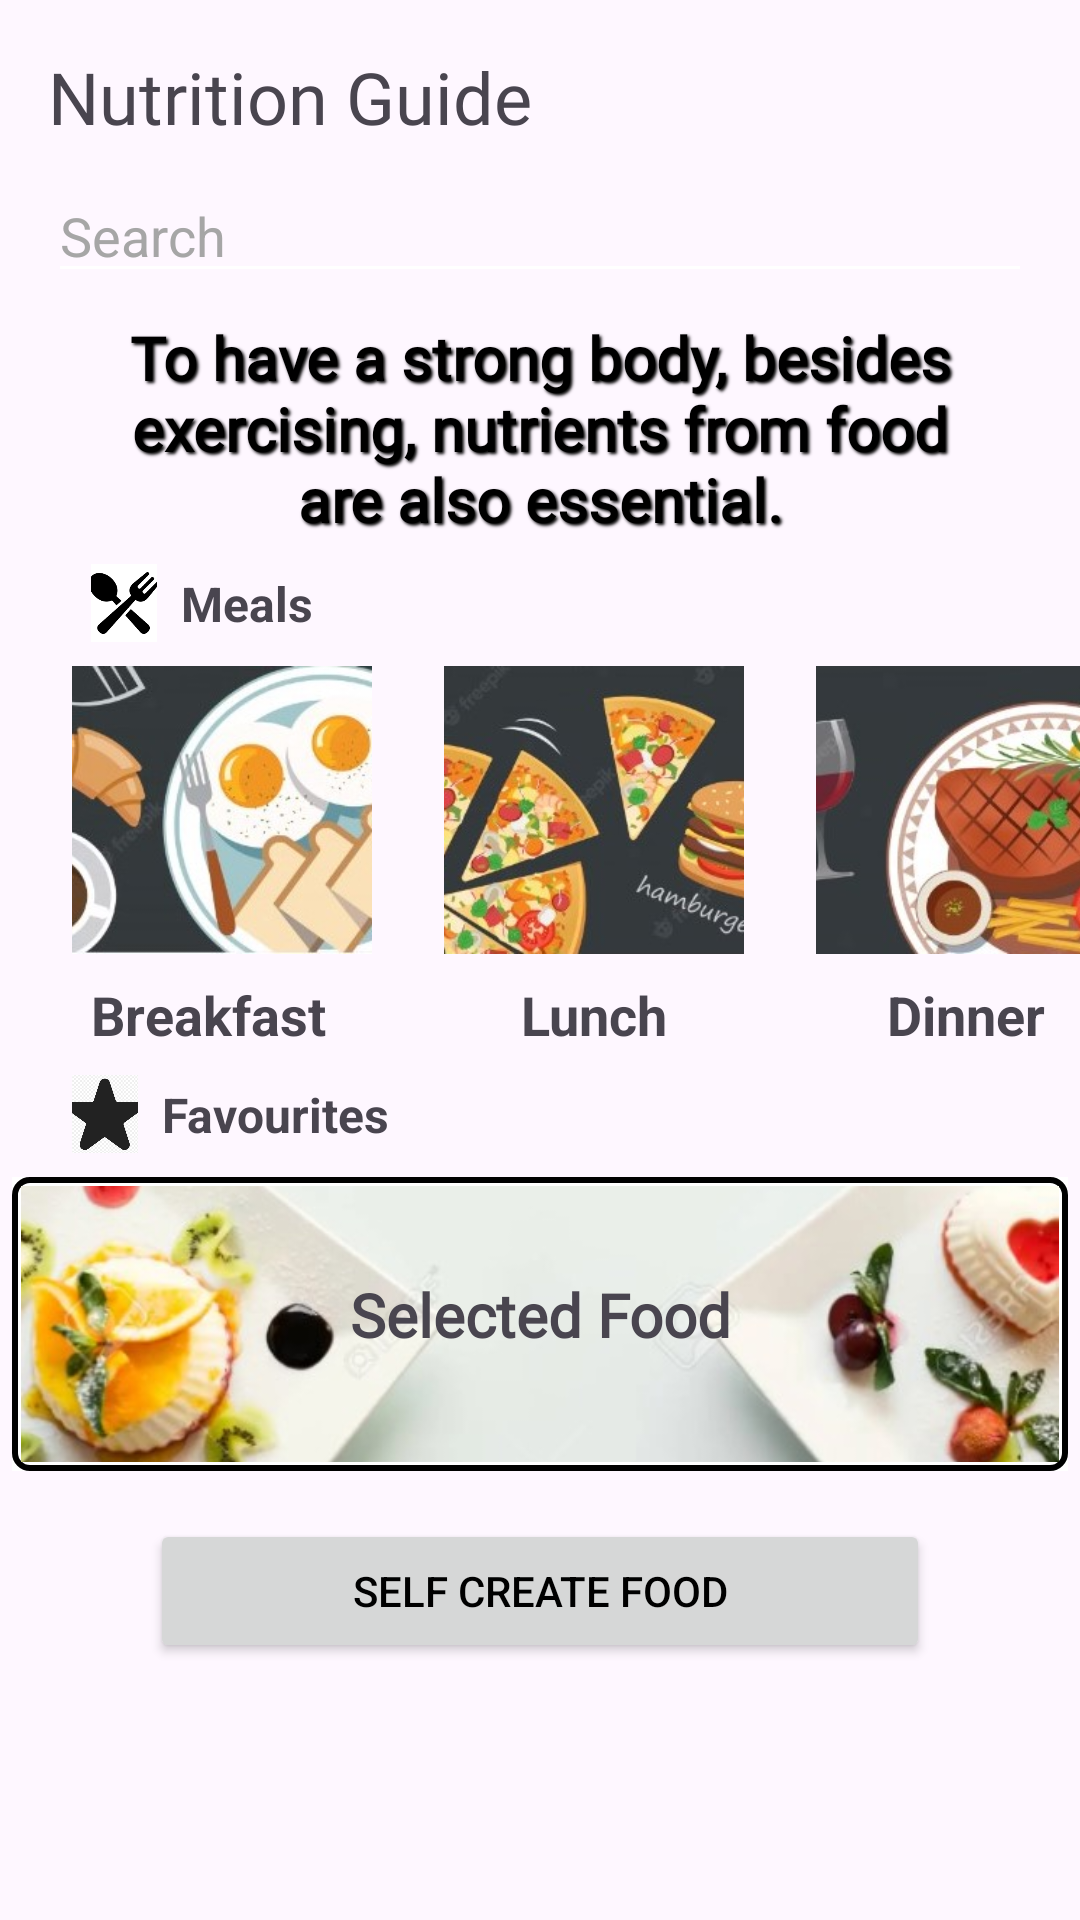

Produce the Android XML layout that renders to this screen, including the resource entries it uses.
<!-- AndroidManifest.xml: application theme Theme.Assignment_test -->
<!-- res/layout/nutrition_guide.xml -->
<?xml version="1.0" encoding="utf-8"?>
<androidx.constraintlayout.widget.ConstraintLayout xmlns:android="http://schemas.android.com/apk/res/android"
    xmlns:app="http://schemas.android.com/apk/res-auto"
    xmlns:tools="http://schemas.android.com/tools"
    android:layout_width="match_parent"
    android:layout_height="match_parent">


    <TextView
        android:id="@+id/textView14"
        android:layout_width="wrap_content"
        android:layout_height="wrap_content"
        android:layout_marginStart="16dp"
        android:layout_marginTop="16dp"
        android:fontFamily="@font/alfa_slab_one"
        android:text="@string/nutritionguide"
        android:textAlignment="center"
        android:textSize="24sp"
        app:layout_constraintBottom_toBottomOf="parent"
        app:layout_constraintEnd_toEndOf="parent"
        app:layout_constraintHorizontal_bias="0.0"
        app:layout_constraintStart_toStartOf="parent"
        app:layout_constraintTop_toTopOf="parent"
        app:layout_constraintVertical_bias="0.0" />

    <TextView
        android:id="@+id/textView17"
        android:layout_width="0dp"
        android:layout_height="wrap_content"
        android:layout_marginStart="32dp"
        android:layout_marginTop="8dp"
        android:layout_marginEnd="32dp"
        android:fontFamily="@font/give_you_glory"
        android:shadowColor="#000000"
        android:shadowDx="2"
        android:shadowDy="2"
        android:shadowRadius="2"
        android:text="@string/nutritionDes"
        android:textAlignment="center"
        android:textColor="#000000"
        android:textSize="20sp"
        android:textStyle="bold"
        app:layout_constraintBottom_toBottomOf="parent"
        app:layout_constraintEnd_toEndOf="parent"
        app:layout_constraintHorizontal_bias="1.0"
        app:layout_constraintStart_toStartOf="parent"
        app:layout_constraintTop_toBottomOf="@+id/test_searchbar"
        app:layout_constraintVertical_bias="0.0" />


    <AutoCompleteTextView
        android:id="@+id/test_searchbar"
        android:layout_width="match_parent"
        android:layout_height="wrap_content"
        android:layout_marginStart="16dp"
        android:layout_marginTop="8dp"
        android:layout_marginEnd="16dp"
        android:completionThreshold="1"
        android:hint="Search"
        android:imeOptions="actionSearch"
        android:inputType="text"
        android:popupBackground="#ffffff"
        android:textColor="#000000"
        android:textColorHint="#a6a6a6"
        app:layout_constraintBottom_toBottomOf="parent"
        app:layout_constraintEnd_toEndOf="parent"
        app:layout_constraintStart_toStartOf="parent"
        app:layout_constraintTop_toBottomOf="@+id/textView14"
        app:layout_constraintVertical_bias="0.0" />

    <ImageView
        android:id="@+id/breakfast_button"
        android:layout_width="100dp"
        android:layout_height="96dp"
        android:layout_marginStart="24dp"
        android:layout_marginTop="8dp"
        android:scaleType="centerCrop"
        android:src="@drawable/breakfastimage"
        app:layout_constraintBottom_toBottomOf="parent"
        app:layout_constraintEnd_toEndOf="parent"
        app:layout_constraintHorizontal_bias="0.0"
        app:layout_constraintStart_toStartOf="parent"
        app:layout_constraintTop_toBottomOf="@+id/imageView7"
        app:layout_constraintVertical_bias="0.0" />

    <TextView
        android:id="@+id/textView18"
        android:layout_width="wrap_content"
        android:layout_height="wrap_content"
        android:layout_marginTop="8dp"
        android:text="Breakfast"
        android:textSize="18sp"
        android:textStyle="bold"
        app:layout_constraintBottom_toBottomOf="parent"
        app:layout_constraintEnd_toEndOf="@+id/breakfast_button"
        app:layout_constraintHorizontal_bias="0.289"
        app:layout_constraintStart_toStartOf="@+id/breakfast_button"
        app:layout_constraintTop_toBottomOf="@+id/breakfast_button"
        app:layout_constraintVertical_bias="0.0" />

    <TextView
        android:id="@+id/textView20"
        android:layout_width="wrap_content"
        android:layout_height="wrap_content"
        android:layout_marginTop="8dp"
        android:text="Lunch"
        android:textSize="18sp"
        android:textStyle="bold"
        app:layout_constraintBottom_toBottomOf="parent"
        app:layout_constraintEnd_toEndOf="@+id/lunch_button"
        app:layout_constraintStart_toStartOf="@+id/lunch_button"
        app:layout_constraintTop_toBottomOf="@+id/lunch_button"
        app:layout_constraintVertical_bias="0.0" />

    <TextView
        android:id="@+id/textView21"
        android:layout_width="wrap_content"
        android:layout_height="wrap_content"
        android:layout_marginTop="8dp"
        android:text="Dinner"
        android:textSize="18sp"
        android:textStyle="bold"
        app:layout_constraintBottom_toBottomOf="parent"
        app:layout_constraintEnd_toEndOf="@+id/dinner_button"
        app:layout_constraintStart_toStartOf="@+id/dinner_button"
        app:layout_constraintTop_toBottomOf="@+id/dinner_button"
        app:layout_constraintVertical_bias="0.0" />

    <ImageView
        android:id="@+id/imageView7"
        android:layout_width="22dp"
        android:layout_height="26dp"
        android:layout_marginStart="24dp"
        android:layout_marginTop="8dp"
        android:scaleType="centerCrop"
        app:layout_constraintBottom_toBottomOf="parent"
        app:layout_constraintEnd_toEndOf="parent"
        app:layout_constraintHorizontal_bias="0.02"
        app:layout_constraintStart_toStartOf="parent"
        app:layout_constraintTop_toBottomOf="@+id/textView17"
        app:layout_constraintVertical_bias="0.0"
        app:srcCompat="@drawable/meals" />

    <TextView
        android:id="@+id/textView19"
        android:layout_width="wrap_content"
        android:layout_height="wrap_content"
        android:layout_marginStart="8dp"
        android:text="Meals"
        android:textSize="16sp"
        android:textStyle="bold"
        app:layout_constraintBottom_toBottomOf="@+id/imageView7"
        app:layout_constraintEnd_toEndOf="parent"
        app:layout_constraintHorizontal_bias="0.0"
        app:layout_constraintStart_toEndOf="@+id/imageView7"
        app:layout_constraintTop_toTopOf="@+id/imageView7" />

    <ImageView
        android:id="@+id/lunch_button"
        android:layout_width="100dp"
        android:layout_height="96dp"
        android:layout_marginStart="24dp"
        android:scaleType="centerCrop"
        app:layout_constraintBottom_toBottomOf="@+id/breakfast_button"
        app:layout_constraintEnd_toEndOf="parent"
        app:layout_constraintHorizontal_bias="0.0"
        app:layout_constraintStart_toEndOf="@+id/breakfast_button"
        app:layout_constraintTop_toTopOf="@+id/breakfast_button"
        app:srcCompat="@drawable/lunchimage" />

    <ImageView
        android:id="@+id/dinner_button"
        android:layout_width="100dp"
        android:layout_height="96dp"
        android:layout_marginStart="24dp"
        android:layout_marginEnd="24dp"
        android:scaleType="centerCrop"
        app:layout_constraintBottom_toBottomOf="@+id/lunch_button"
        app:layout_constraintEnd_toEndOf="parent"
        app:layout_constraintHorizontal_bias="0.0"
        app:layout_constraintStart_toEndOf="@+id/lunch_button"
        app:layout_constraintTop_toTopOf="@+id/lunch_button"
        app:srcCompat="@drawable/dinnerimage" />

    <ImageView
        android:id="@+id/imageView15"
        android:layout_width="22dp"
        android:layout_height="26dp"
        android:layout_marginStart="24dp"
        android:layout_marginTop="8dp"
        android:scaleType="centerCrop"
        app:layout_constraintBottom_toBottomOf="parent"
        app:layout_constraintEnd_toEndOf="parent"
        app:layout_constraintHorizontal_bias="0.0"
        app:layout_constraintStart_toStartOf="parent"
        app:layout_constraintTop_toBottomOf="@+id/textView18"
        app:layout_constraintVertical_bias="0.0"
        app:srcCompat="@drawable/star" />

    <TextView
        android:id="@+id/textView22"
        android:layout_width="wrap_content"
        android:layout_height="wrap_content"
        android:layout_marginStart="8dp"
        android:text="Favourites"
        android:textSize="16sp"
        android:textStyle="bold"
        app:layout_constraintBottom_toBottomOf="@+id/imageView15"
        app:layout_constraintEnd_toEndOf="parent"
        app:layout_constraintHorizontal_bias="0.0"
        app:layout_constraintStart_toEndOf="@+id/imageView15"
        app:layout_constraintTop_toTopOf="@+id/imageView15" />

    <ImageButton
        android:id="@+id/favourites_button"
        android:layout_width="352dp"
        android:layout_height="98dp"
        android:layout_marginStart="24dp"
        android:layout_marginTop="8dp"
        android:layout_marginEnd="24dp"
        android:background="@drawable/border"
        android:cropToPadding="true"
        android:padding="3dp"
        android:scaleType="centerCrop"
        android:src="@drawable/dessert"
        android:text="Selected"
        android:textAlignment="center"
        app:layout_constraintBottom_toBottomOf="parent"
        app:layout_constraintEnd_toEndOf="parent"
        app:layout_constraintStart_toStartOf="parent"
        app:layout_constraintTop_toBottomOf="@+id/imageView15"
        app:layout_constraintVertical_bias="0.0" />

    <TextView
        android:id="@+id/textView23"
        android:layout_width="wrap_content"
        android:layout_height="wrap_content"
        android:fontFamily="@font/homemade_apple"
        android:text="Selected Food"
        android:textAlignment="center"
        android:textSize="20sp"
        android:textStyle="bold"
        app:layout_constraintBottom_toBottomOf="@+id/favourites_button"
        app:layout_constraintEnd_toEndOf="@+id/favourites_button"
        app:layout_constraintStart_toStartOf="@+id/favourites_button"
        app:layout_constraintTop_toTopOf="@+id/favourites_button"
        app:layout_constraintVertical_bias="0.456" />

    <Button
        android:id="@+id/selfCreate_button"
        android:layout_width="0dp"
        android:layout_height="wrap_content"
        android:layout_marginStart="50dp"
        android:layout_marginTop="16dp"
        android:layout_marginEnd="50dp"
        android:text="Self Create Food"
        app:layout_constraintBottom_toBottomOf="parent"
        app:layout_constraintEnd_toEndOf="parent"
        app:layout_constraintStart_toStartOf="parent"
        app:layout_constraintTop_toBottomOf="@+id/favourites_button"
        app:layout_constraintVertical_bias="0.0" />


</androidx.constraintlayout.widget.ConstraintLayout>
<!-- resources referenced by this layout -->
<resources>
  <!-- drawable border (drawable) -->
  <?xml version="1.0" encoding="utf-8"?>
  <layer-list xmlns:android="http://schemas.android.com/apk/res/android">
      <item>
          <shape android:shape="rectangle">
              <solid android:color="#FFFFFF" />
          </shape>
      </item>
      <item>
          <shape android:shape="rectangle">
              <stroke android:color="#000000" android:width="2dp" />
              <corners
                  android:radius="5dp" />
          </shape>
      </item>
  
  </layer-list>
  <!-- drawable breakfastimage: jpg bitmap (drawable, 43852 bytes) -->
  <!-- drawable dessert: jpg bitmap (drawable, 24323 bytes) -->
  <!-- drawable dinnerimage: jpg bitmap (drawable, 40511 bytes) -->
  <!-- drawable lunchimage: jpg bitmap (drawable, 49115 bytes) -->
  <!-- drawable meals: png bitmap (drawable, 2494 bytes) -->
  <!-- drawable star: jpg bitmap (drawable, 32140 bytes) -->
  <string name="nutritionDes">To have a strong body, besides exercising, nutrients from food are also essential.</string>
  <string name="nutritionguide">Nutrition Guide</string>
  <style name="Theme.Assignment_test" parent="Base.Theme.Assignment_test" />
  <style name="Base.Theme.Assignment_test" parent="Theme.Material3.DayNight.NoActionBar">
          <item name="colorPrimary">@color/colorPrimary</item>
          <item name="colorSecondary">@color/purple_500</item>
          <item name="android:textColorPrimary">@color/textColorPrimary</item>
          <item name="android:textColorSecondary">@color/textColorSecondary</item>
      </style>
  <color name="colorPrimary">#FFBB86FC</color>
  <color name="purple_500">#FF6200EE</color>
  <color name="textColorPrimary">#000000</color>
  <color name="textColorSecondary">#FFFFFF</color>
</resources>
